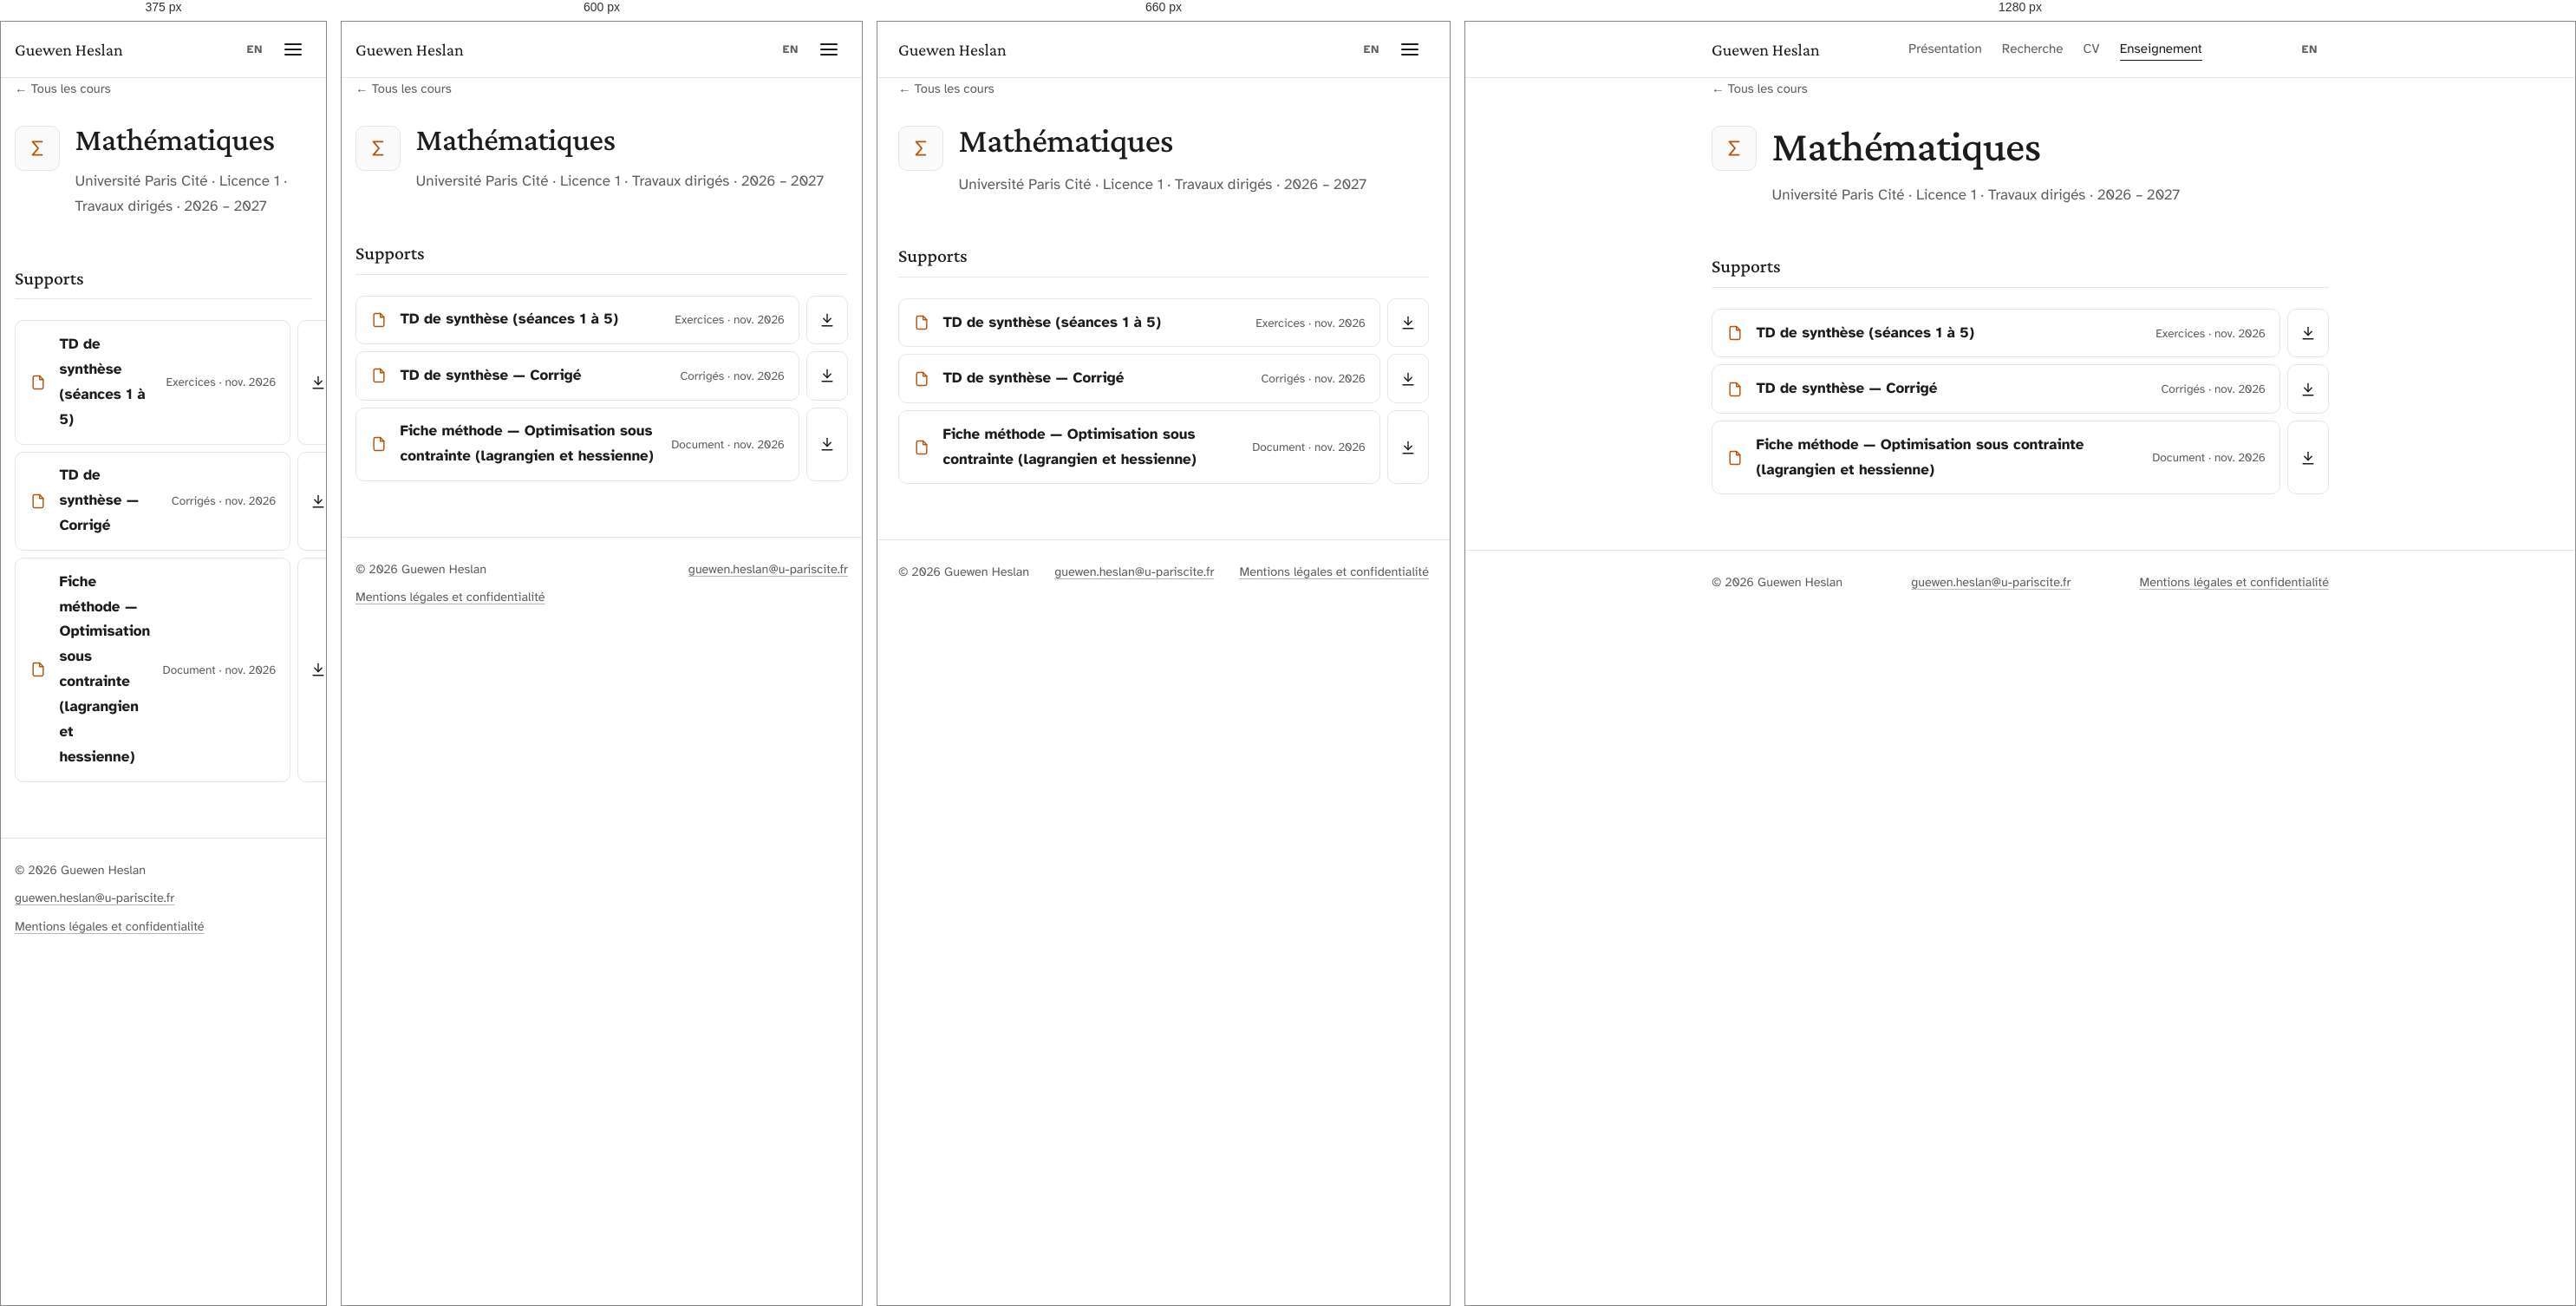
Rendered at 375 px, 600 px, 660 px and 1280 px, left to right.

<!-- file: mathematics.html -->
<!doctype html>
<html lang="fr">
<head>
  <meta charset="utf-8">
  <meta name="viewport" content="width=device-width, initial-scale=1">
  <title>Mathématiques — Guewen Heslan</title>
  <meta name="description" content="Mathématiques: Licence 1, Université Paris Cité.">
  <link rel="canonical" href="https://gheslan.github.io/fr/teaching/mathematics.html">
  <link rel="alternate" hreflang="en" href="https://gheslan.github.io/teaching/mathematics.html">
  <link rel="alternate" hreflang="fr" href="https://gheslan.github.io/fr/teaching/mathematics.html">
  <link rel="alternate" hreflang="x-default" href="https://gheslan.github.io/teaching/mathematics.html">
  <meta property="og:type" content="website">
  <meta property="og:site_name" content="Guewen Heslan">
  <meta property="og:title" content="Mathématiques — Guewen Heslan">
  <meta property="og:description" content="Mathématiques: Licence 1, Université Paris Cité.">
  <meta property="og:url" content="https://gheslan.github.io/fr/teaching/mathematics.html">
  <meta property="og:image" content="https://gheslan.github.io/assets/img/og-image.png">
  <meta property="og:image:width" content="1200">
  <meta property="og:image:height" content="630">
  <meta property="og:locale" content="fr_FR">
  <meta name="twitter:card" content="summary_large_image">
  <meta name="theme-color" content="#ffffff">
  <link rel="icon" href="../../assets/img/favicon.svg" type="image/svg+xml">
  <link rel="stylesheet" href="../../assets/css/fonts.css">
  <script>document.documentElement.classList.add("js");</script>
  <script>(function(){try{var K='lang',cur=document.documentElement.lang;document.addEventListener('click',function(e){var a=e.target.closest&&e.target.closest('a[hreflang]');if(a&&a.closest('header')){try{localStorage.setItem(K,a.getAttribute('hreflang'))}catch(_){}}},true);if(/bot|crawl|spider|slurp|lighthouse|preview/i.test(navigator.userAgent))return;var want=localStorage.getItem(K);if(want!=='fr'&&want!=='en'){var l=(navigator.languages&&navigator.languages[0])||navigator.language||'';var tz='';try{tz=Intl.DateTimeFormat().resolvedOptions().timeZone||''}catch(_){}var FR=['Europe/Paris','America/Guadeloupe','America/Martinique','America/Cayenne','America/Marigot','America/St_Barthelemy','America/Miquelon','Indian/Reunion','Indian/Mayotte','Pacific/Tahiti','Pacific/Marquesas','Pacific/Gambier','Pacific/Noumea','Pacific/Wallis','Indian/Kerguelen'];want=(/^fr/i.test(l)||FR.indexOf(tz)>=0)?'fr':'en'}if(want===cur)return;var alt=document.querySelector('link[rel=alternate][hreflang='+want+']');if(alt)location.replace(alt.href+location.search+location.hash)}catch(_){}})();</script>
  <link rel="stylesheet" href="../../assets/css/style.css">
</head>
<body>
  <a class="skip-link" href="#main">Aller au contenu</a>

  <header class="site-header">
    <nav class="container nav" aria-label="Navigation principale">
      <a class="brand" href="../../fr/">Guewen Heslan</a>
      <ul class="nav-links" id="nav-links">
        <li style="--n:0"><a href="../../fr/">Présentation</a></li>
        <li style="--n:1"><a href="../../fr/research.html">Recherche</a></li>
        <li style="--n:2"><a href="../../fr/cv.html">CV</a></li>
        <li style="--n:3"><a href="../../fr/teaching.html" aria-current="page">Enseignement</a></li>
        <li class="nav-lang-mobile" style="--n:4"><a href="../../teaching/mathematics.html" hreflang="en">English version</a></li>
      </ul>
      <div class="nav-actions">
        <a class="lang-switch" href="../../teaching/mathematics.html" hreflang="en" lang="en" aria-label="English version">EN</a>
        <button class="icon-btn menu-toggle" type="button" aria-label="Menu" aria-expanded="false" aria-controls="nav-links">
          <span class="burger" aria-hidden="true"><span></span><span></span><span></span></span>
        </button>
      </div>
    </nav>
  </header>

  <main id="main" class="container">
  <nav class="crumbs hero-in" aria-label="breadcrumb"><a href="../teaching.html">← Tous les cours</a></nav>
  <header class="hero-in course-head">
    <span class="course-icon" aria-hidden="true"><svg viewBox="0 0 24 24" fill="none" stroke="currentColor" stroke-width="1.7" stroke-linecap="round" stroke-linejoin="round"><path d="M17 5H7l6 7-6 7h10"/></svg></span>
    <div>
      <h1 class="page-title">Mathématiques</h1>
      <p class="page-lead">Université Paris Cité · Licence 1 · Travaux dirigés · 2026 – 2027</p>
    </div>
  </header>



  <section class="section reveal">
    <h2>Supports</h2>
    <ul class="materials">
      <li>
        <a class="mat-view" href="../../files/teaching/mathematics/td-synthese.pdf" target="_blank" rel="noopener" title="Ouvrir dans un nouvel onglet">
          <span class="mat-icon" aria-hidden="true"><svg viewBox="0 0 24 24" fill="none" stroke="currentColor" stroke-width="1.7" stroke-linecap="round" stroke-linejoin="round"><path d="M14 3H7a2 2 0 0 0-2 2v14a2 2 0 0 0 2 2h10a2 2 0 0 0 2-2V8z"/><path d="M14 3v5h5"/></svg></span>
          <span class="mat-title">TD de synthèse (séances 1 à 5)</span>
          <span class="mat-meta">Exercices · nov. 2026</span>
        </a>
        <a class="mat-dl" href="../../files/teaching/mathematics/td-synthese.pdf" download aria-label="Télécharger — TD de synthèse (séances 1 à 5)" title="Télécharger">
          <svg viewBox="0 0 24 24" fill="none" stroke="currentColor" stroke-width="1.7" stroke-linecap="round" stroke-linejoin="round" aria-hidden="true"><path d="M12 4v11"/><path d="M7 10l5 5 5-5"/><path d="M5 20h14"/></svg>
        </a>
      </li>
      <li>
        <a class="mat-view" href="../../files/teaching/mathematics/td-synthese-corrige.pdf" target="_blank" rel="noopener" title="Ouvrir dans un nouvel onglet">
          <span class="mat-icon" aria-hidden="true"><svg viewBox="0 0 24 24" fill="none" stroke="currentColor" stroke-width="1.7" stroke-linecap="round" stroke-linejoin="round"><path d="M14 3H7a2 2 0 0 0-2 2v14a2 2 0 0 0 2 2h10a2 2 0 0 0 2-2V8z"/><path d="M14 3v5h5"/></svg></span>
          <span class="mat-title">TD de synthèse — Corrigé</span>
          <span class="mat-meta">Corrigés · nov. 2026</span>
        </a>
        <a class="mat-dl" href="../../files/teaching/mathematics/td-synthese-corrige.pdf" download aria-label="Télécharger — TD de synthèse — Corrigé" title="Télécharger">
          <svg viewBox="0 0 24 24" fill="none" stroke="currentColor" stroke-width="1.7" stroke-linecap="round" stroke-linejoin="round" aria-hidden="true"><path d="M12 4v11"/><path d="M7 10l5 5 5-5"/><path d="M5 20h14"/></svg>
        </a>
      </li>
      <li>
        <a class="mat-view" href="../../files/teaching/mathematics/fiche-lagrangien.pdf" target="_blank" rel="noopener" title="Ouvrir dans un nouvel onglet">
          <span class="mat-icon" aria-hidden="true"><svg viewBox="0 0 24 24" fill="none" stroke="currentColor" stroke-width="1.7" stroke-linecap="round" stroke-linejoin="round"><path d="M14 3H7a2 2 0 0 0-2 2v14a2 2 0 0 0 2 2h10a2 2 0 0 0 2-2V8z"/><path d="M14 3v5h5"/></svg></span>
          <span class="mat-title">Fiche méthode — Optimisation sous contrainte (lagrangien et hessienne)</span>
          <span class="mat-meta">Document · nov. 2026</span>
        </a>
        <a class="mat-dl" href="../../files/teaching/mathematics/fiche-lagrangien.pdf" download aria-label="Télécharger — Fiche méthode — Optimisation sous contrainte (lagrangien et hessienne)" title="Télécharger">
          <svg viewBox="0 0 24 24" fill="none" stroke="currentColor" stroke-width="1.7" stroke-linecap="round" stroke-linejoin="round" aria-hidden="true"><path d="M12 4v11"/><path d="M7 10l5 5 5-5"/><path d="M5 20h14"/></svg>
        </a>
      </li>
    </ul>
  </section>
  </main>

  <footer class="site-footer">
    <div class="container">
      <span>© <span id="year">2026</span> Guewen Heslan</span>
      <a href="mailto:guewen.heslan@u-pariscite.fr">guewen.heslan@u-pariscite.fr</a>
      <a href="../../fr/legal.html">Mentions légales et confidentialité</a>
    </div>
  </footer>

  <script src="../../assets/js/main.js" defer></script>
</body>
</html>


/* @media block from style.css */
@media (min-width: 640px) { .container { padding: 0 1.5rem; } }

/* @media block from style.css */
@media (max-width: 680px) {
  .menu-toggle { display: inline-grid; color: var(--fg); }
  .nav-lang-mobile { display: block; margin-top: 1.5rem; }
  .nav-links {
    position: fixed; inset: 64px 0 0 0; z-index: 20;
    flex-direction: column; align-items: flex-start; justify-content: flex-start; gap: 0.25rem;
    padding: 2rem 1.5rem; background: var(--bg);
    opacity: 0; visibility: hidden; clip-path: inset(0 0 100% 0);
    transition: opacity 0.25s ease, clip-path 0.45s var(--ease), visibility 0s linear 0.45s;
  }
  .menu-open .nav-links { opacity: 1; visibility: visible; clip-path: inset(0 0 0 0); transition: opacity 0.25s ease, clip-path 0.45s var(--ease), visibility 0s; }
  .nav-links li { opacity: 0; transform: translateY(12px); transition: opacity 0.3s ease, transform 0.45s var(--ease); }
  .menu-open .nav-links li { opacity: 1; transform: none; transition-delay: calc(0.08s + var(--n, 0) * 0.06s); }
  .nav-links a { padding: 0; font-family: var(--font-serif); font-size: 2rem; color: var(--fg); }
  .nav-links a::after { left: 0; right: auto; width: 2rem; bottom: 4px; background: var(--warm); }
  .nav-lang-mobile a { font-family: var(--font-sans); font-size: 1rem; color: var(--fg-muted); }
  .menu-open { overflow: hidden; }
  .menu-open .lang-switch { visibility: hidden; }
}

/* @media block from style.css */
@media (min-width: 640px) { main { padding-top: 4.5rem; } }

/* @media block from style.css */
@media (min-width: 640px) { .entries > li { grid-template-columns: 8.5rem 1fr; } }

/* @media block from style.css */
@media (min-width: 640px) { .skills > div { grid-template-columns: 8.5rem 1fr; } }

/* @media block from style.css */
@media (min-width: 560px) { .course-grid { grid-template-columns: repeat(2, 1fr); } }

/* @media block from style.css */
@media (min-width: 640px) {
  .course.row { grid-template-columns: auto 1fr auto; }
  .course-when { grid-column: auto; text-align: right; }
  .course-when strong { display: block; margin: 0; }
}